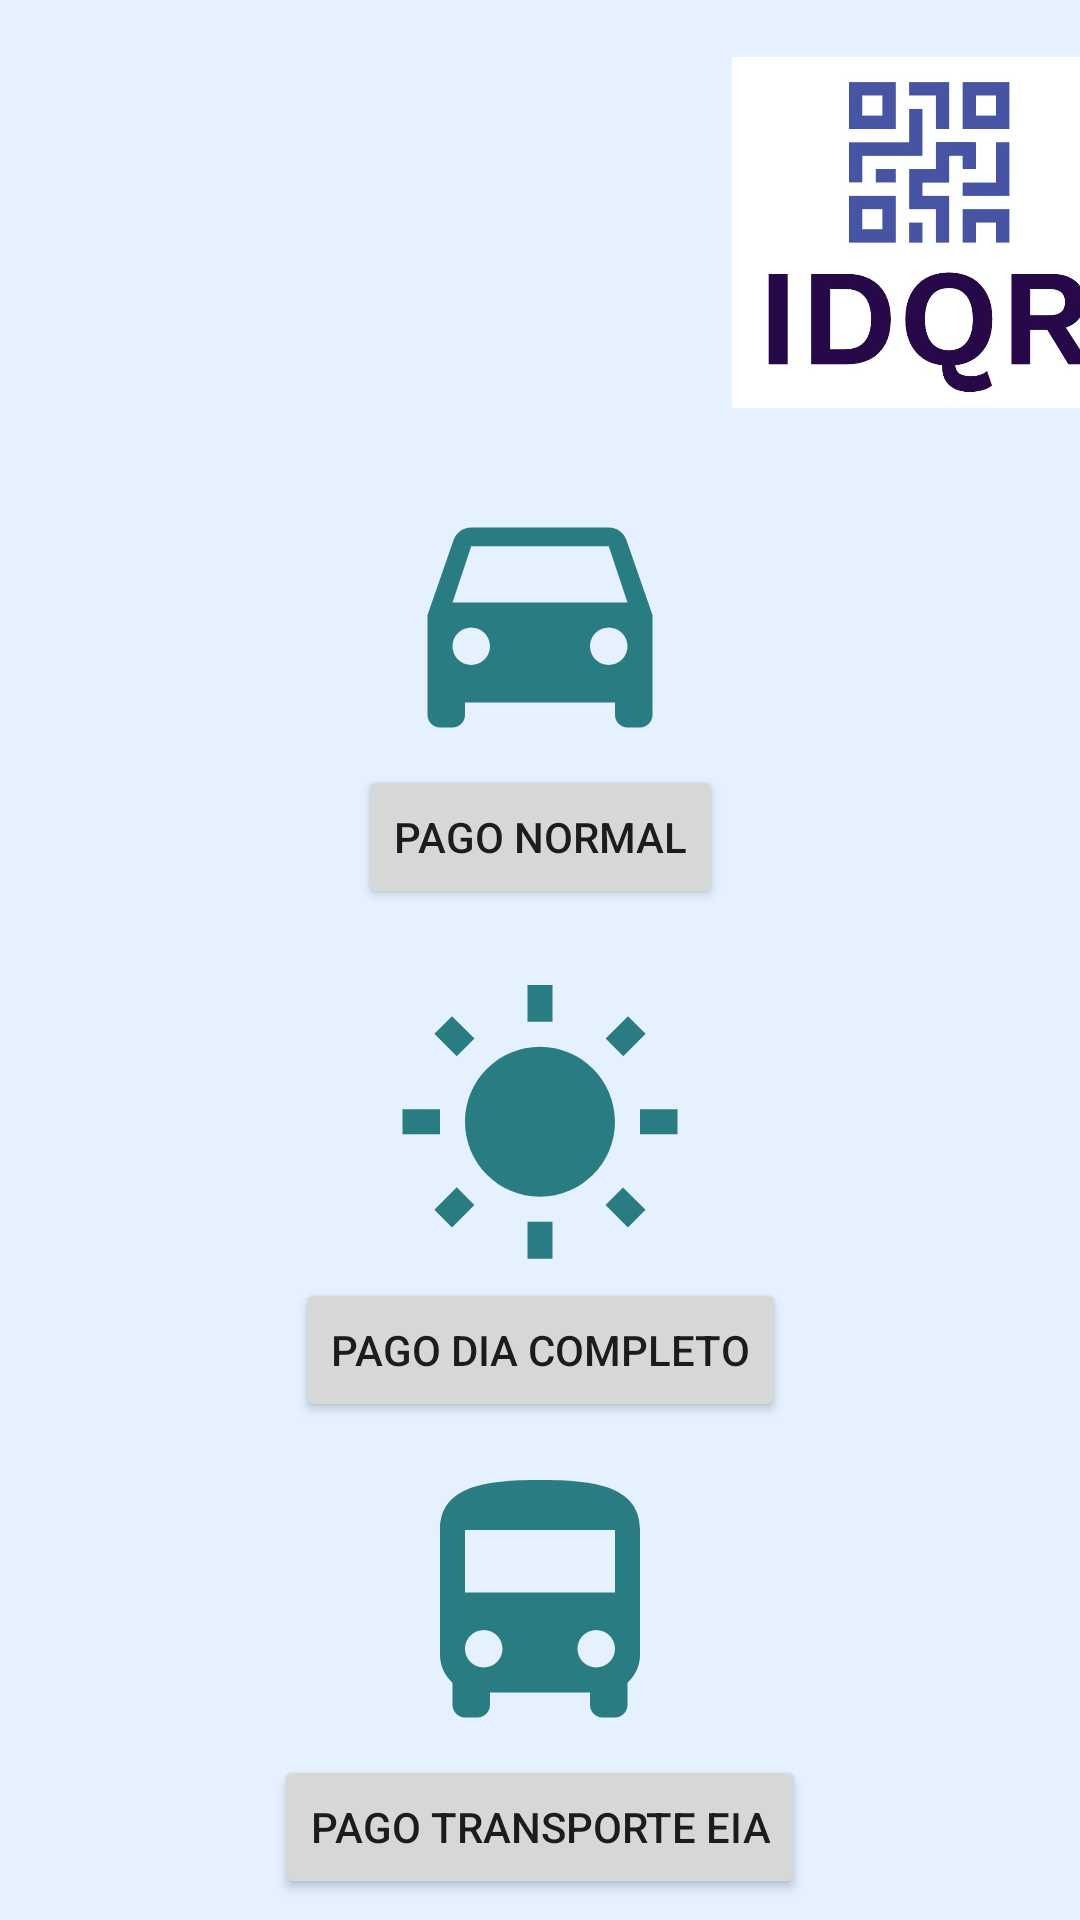

The Android layout XML behind this screen, and the referenced resources:
<!-- AndroidManifest.xml: application theme Theme.ID_QR.NoActionBar -->
<!-- res/layout/fragmento_pago_2.xml -->
<?xml version="1.0" encoding="utf-8"?>
<RelativeLayout xmlns:android="http://schemas.android.com/apk/res/android"
    xmlns:app="http://schemas.android.com/apk/res-auto"
    xmlns:tools="http://schemas.android.com/tools"
    android:layout_width="match_parent"
    android:layout_height="match_parent"
    android:background="@color/background"
    tools:context=".ui.PagoFragment">

    <ScrollView
        android:layout_width="match_parent"
        android:layout_height="match_parent">

        <androidx.constraintlayout.widget.ConstraintLayout
            android:layout_width="match_parent"
            android:layout_height="wrap_content"
            android:orientation="vertical">

            <ImageView
                android:id="@+id/logo_U_layout_login"
                android:layout_width="177dp"
                android:layout_height="135dp"
                android:layout_marginStart="28dp"
                android:layout_marginTop="10dp"
                android:adjustViewBounds="true"
                app:layout_constraintStart_toStartOf="parent"
                app:layout_constraintTop_toTopOf="parent"
                app:srcCompat="@drawable/logo_eia" />

            <ImageView
                android:id="@+id/logo_idqr_layout_login"
                android:layout_width="129dp"
                android:layout_height="123dp"
                android:layout_marginStart="39dp"
                android:adjustViewBounds="true"
                app:layout_constraintBottom_toBottomOf="@+id/logo_U_layout_login"
                app:layout_constraintStart_toEndOf="@+id/logo_U_layout_login"
                app:layout_constraintTop_toTopOf="@+id/logo_U_layout_login"
                app:srcCompat="@drawable/logo_idqr" />

            <Button
                android:id="@+id/btn_pago_dia_normal"
                android:layout_width="wrap_content"
                android:layout_height="wrap_content"
                android:text="@string/pago_dia_normal"
                app:layout_constraintEnd_toEndOf="parent"
                app:layout_constraintStart_toStartOf="parent"
                app:layout_constraintTop_toBottomOf="@+id/ib_pago_dia_normal" />

            <Button
                android:id="@+id/btn_pago_dia_completo"
                android:layout_width="wrap_content"
                android:layout_height="wrap_content"
                android:text="@string/pago_dia_completo"
                app:layout_constraintEnd_toEndOf="parent"
                app:layout_constraintStart_toStartOf="parent"
                app:layout_constraintTop_toBottomOf="@+id/ib_pago_dia_completo" />

            <Button
                android:id="@+id/btn_pago_transporte_eia"
                android:layout_width="wrap_content"
                android:layout_height="wrap_content"
                android:text="@string/pago_transporte_eia"
                app:layout_constraintEnd_toEndOf="parent"
                app:layout_constraintStart_toStartOf="parent"
                app:layout_constraintTop_toBottomOf="@+id/ib_pago_transporte" />

            <ImageButton
                android:id="@+id/ib_pago_dia_normal"
                android:layout_width="wrap_content"
                android:layout_height="wrap_content"
                android:layout_marginTop="10dp"
                android:background="?android:selectableItemBackground"
                android:src="@drawable/icono_pago_normal"
                app:layout_constraintEnd_toEndOf="parent"
                app:layout_constraintStart_toStartOf="parent"
                app:layout_constraintTop_toBottomOf="@+id/logo_U_layout_login" />

            <ImageButton
                android:id="@+id/ib_pago_dia_completo"
                android:layout_width="wrap_content"
                android:layout_height="wrap_content"
                android:layout_marginTop="23dp"
                android:background="?android:selectableItemBackground"
                android:src="@drawable/icono_pago_dia"
                app:layout_constraintEnd_toEndOf="parent"
                app:layout_constraintStart_toStartOf="parent"
                app:layout_constraintTop_toBottomOf="@+id/btn_pago_dia_normal" />

            <ImageButton
                android:id="@+id/ib_pago_transporte"
                android:layout_width="wrap_content"
                android:layout_height="wrap_content"
                android:layout_marginTop="11dp"
                android:background="?android:selectableItemBackground"
                android:src="@drawable/icono_pago_transporte"
                app:layout_constraintEnd_toEndOf="parent"
                app:layout_constraintStart_toStartOf="parent"
                app:layout_constraintTop_toBottomOf="@+id/btn_pago_dia_completo" />


        </androidx.constraintlayout.widget.ConstraintLayout>
    </ScrollView>


</RelativeLayout>
<!-- resources referenced by this layout -->
<resources>
  <color name="background">#E5F1FF</color>
  <!-- drawable icono_pago_dia (drawable) -->
  <vector android:height="100dp" android:tint="#297C81"
      android:viewportHeight="24" android:viewportWidth="24"
      android:width="100dp" xmlns:android="http://schemas.android.com/apk/res/android">
      <path android:fillColor="@android:color/white" android:pathData="M6.76,4.84l-1.8,-1.79 -1.41,1.41 1.79,1.79 1.42,-1.41zM4,10.5L1,10.5v2h3v-2zM13,0.55h-2L11,3.5h2L13,0.55zM20.45,4.46l-1.41,-1.41 -1.79,1.79 1.41,1.41 1.79,-1.79zM17.24,18.16l1.79,1.8 1.41,-1.41 -1.8,-1.79 -1.4,1.4zM20,10.5v2h3v-2h-3zM12,5.5c-3.31,0 -6,2.69 -6,6s2.69,6 6,6 6,-2.69 6,-6 -2.69,-6 -6,-6zM11,22.45h2L13,19.5h-2v2.95zM3.55,18.54l1.41,1.41 1.79,-1.8 -1.41,-1.41 -1.79,1.8z"/>
  </vector>
  <!-- drawable icono_pago_normal (drawable) -->
  <vector android:height="100dp" android:tint="#297C81"
      android:viewportHeight="24" android:viewportWidth="24"
      android:width="100dp" xmlns:android="http://schemas.android.com/apk/res/android">
      <path android:fillColor="@android:color/white" android:pathData="M18.92,6.01C18.72,5.42 18.16,5 17.5,5h-11c-0.66,0 -1.21,0.42 -1.42,1.01L3,12v8c0,0.55 0.45,1 1,1h1c0.55,0 1,-0.45 1,-1v-1h12v1c0,0.55 0.45,1 1,1h1c0.55,0 1,-0.45 1,-1v-8l-2.08,-5.99zM6.5,16c-0.83,0 -1.5,-0.67 -1.5,-1.5S5.67,13 6.5,13s1.5,0.67 1.5,1.5S7.33,16 6.5,16zM17.5,16c-0.83,0 -1.5,-0.67 -1.5,-1.5s0.67,-1.5 1.5,-1.5 1.5,0.67 1.5,1.5 -0.67,1.5 -1.5,1.5zM5,11l1.5,-4.5h11L19,11L5,11z"/>
  </vector>
  <!-- drawable icono_pago_transporte (drawable) -->
  <vector android:height="100dp" android:tint="#297C81"
      android:viewportHeight="24" android:viewportWidth="24"
      android:width="100dp" xmlns:android="http://schemas.android.com/apk/res/android">
      <path android:fillColor="@android:color/white" android:pathData="M4,16c0,0.88 0.39,1.67 1,2.22L5,20c0,0.55 0.45,1 1,1h1c0.55,0 1,-0.45 1,-1v-1h8v1c0,0.55 0.45,1 1,1h1c0.55,0 1,-0.45 1,-1v-1.78c0.61,-0.55 1,-1.34 1,-2.22L20,6c0,-3.5 -3.58,-4 -8,-4s-8,0.5 -8,4v10zM7.5,17c-0.83,0 -1.5,-0.67 -1.5,-1.5S6.67,14 7.5,14s1.5,0.67 1.5,1.5S8.33,17 7.5,17zM16.5,17c-0.83,0 -1.5,-0.67 -1.5,-1.5s0.67,-1.5 1.5,-1.5 1.5,0.67 1.5,1.5 -0.67,1.5 -1.5,1.5zM18,11L6,11L6,6h12v5z"/>
  </vector>
  <!-- drawable logo_idqr: jpeg bitmap (drawable, 39019 bytes) -->
  <string name="pago_dia_completo">Pago Dia Completo</string>
  <string name="pago_dia_normal">Pago Normal</string>
  <string name="pago_transporte_eia">Pago Transporte EIA</string>
  <style name="Theme.ID_QR.NoActionBar">
          <item name="windowActionBar">false</item>
          <item name="windowNoTitle">true</item>
          <item name="colorPrimary">@color/buttons</item>
          
          
      </style>
  <color name="buttons">#49CCD5</color>
</resources>
